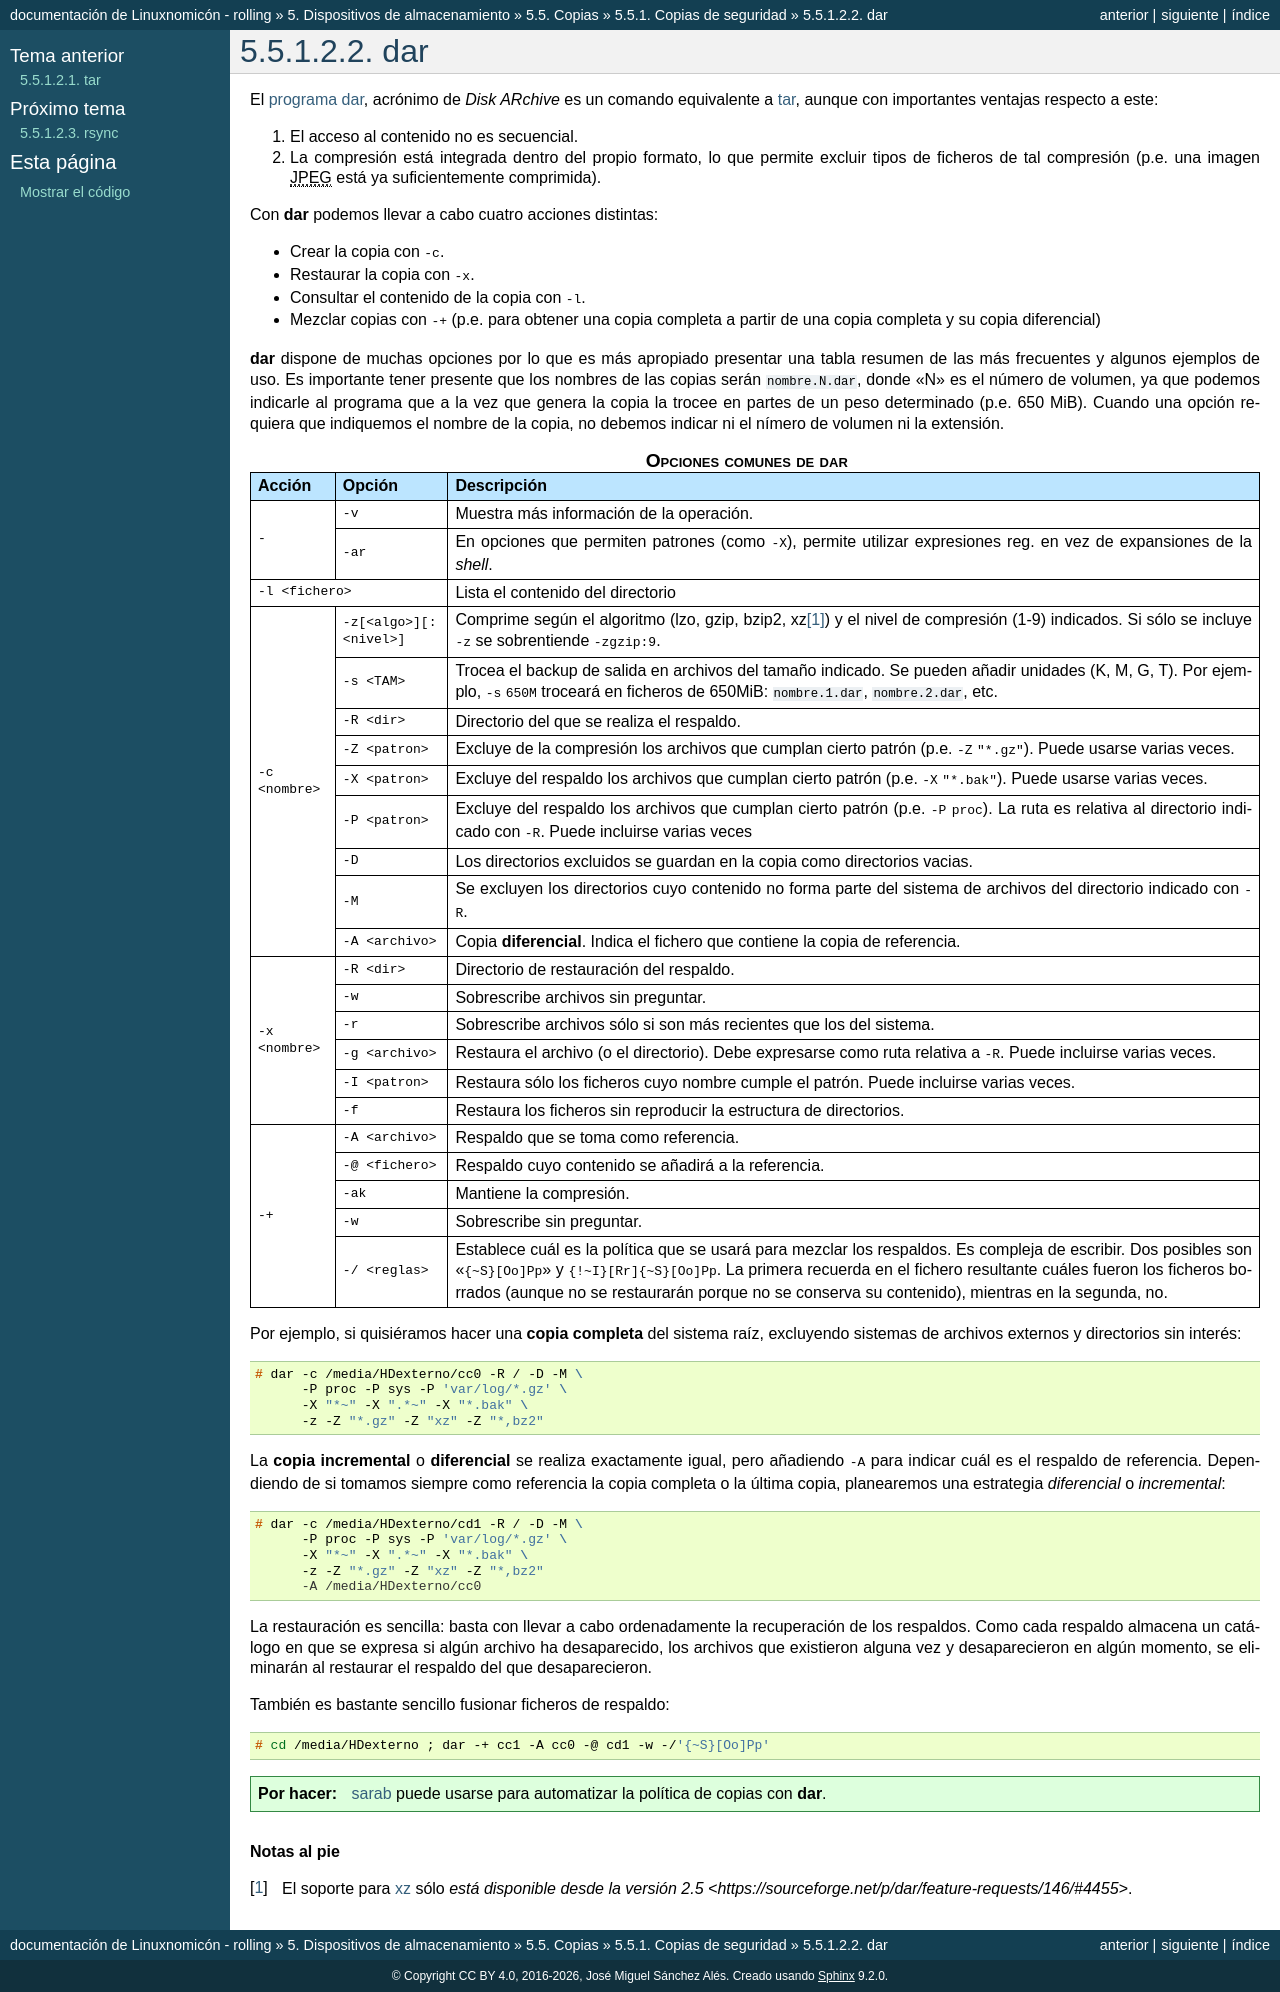

repository: sio2sio2/doc-linux · page: 05.discos/05.copias/01.backups/02.dar.html · generator: sphinx

.. _dar:

dar
***
El `programa dar <http://dar.linux.free.fr/>`_, acrónimo de *Disk ARchive* es un
comando equivalente a :ref:`tar <tar>`, aunque con importantes ventajas respecto
a este:

#. El acceso al contenido no es secuencial.
#. La compresión está integrada dentro del propio formato, lo que permite
   excluir tipos de ficheros de tal compresión (p.e. una imagen |JPEG| está ya
   suficientemente comprimida).

Con :command:`dar` podemos llevar a cabo cuatro acciones distintas:

- Crear la copia con :kbd:`-c`.
- Restaurar la copia con :kbd:`-x`.
- Consultar el contenido de la copia con :kbd:`-l`.
- Mezclar copias con :kbd:`-+` (p.e. para obtener una copia completa a partir de
  una copia completa y su copia diferencial)

:command:`dar` dispone de muchas opciones por lo que es más apropiado presentar
una tabla resumen de las más frecuentes y algunos ejemplos de uso. Es
importante tener presente que los nombres de las copias serán
:file:`nombre.N.dar`, donde "N" es el número de volumen, ya que podemos
indicarle al programa que a la vez que genera la copia la trocee en partes de
un peso determinado (p.e. 650 MiB). Cuando una opción requiera que indiquemos
el nombre de la copia, no debemos indicar ni el nímero de volumen ni la
extensión.

.. table:: Opciones comunes de dar
   :class: dar

   +-------------+----------------------+------------------------------------------------+
   | Acción      | Opción               | Descripción                                    |
   +=============+======================+================================================+
   | \-          | -v                   | Muestra más información de la operación.       |
   |             +----------------------+------------------------------------------------+
   |             | -ar                  | En opciones que permiten patrones (como        |
   |             |                      | :kbd:`-X`), permite utilizar expresiones reg.  |
   |             |                      | en vez de expansiones de la *shell*.           |
   +-------------+----------------------+------------------------------------------------+
   | -l <fichero>                       | Lista el contenido del directorio              |
   +-------------+----------------------+------------------------------------------------+
   | -c <nombre> | -z[<algo>][:<nivel>] | Comprime según el algoritmo (lzo, gzip, bzip2, |
   |             |                      | xz\ [#]_) y el nivel de compresión (1-9)       |
   |             |                      | indicados. Si sólo se incluye :kbd:`-z` se     |
   |             |                      | sobrentiende :kbd:`-zgzip:9`.                  |
   |             +----------------------+------------------------------------------------+
   |             | -s <TAM>             | Trocea el backup de salida en archivos del     |
   |             |                      | tamaño indicado. Se pueden añadir unidades (K, |
   |             |                      | M, G, T). Por ejemplo, :kbd:`-s 650M` troceará |
   |             |                      | en ficheros de 650MiB: :file:`nombre.1.dar`,   |
   |             |                      | :file:`nombre.2.dar`, etc.                     |
   |             +----------------------+------------------------------------------------+
   |             | -R <dir>             | Directorio del que se realiza el respaldo.     |
   |             +----------------------+------------------------------------------------+
   |             | -Z <patron>          | Excluye de la compresión los archivos que      |
   |             |                      | cumplan cierto patrón (p.e. :kbd:`-Z "*.gz"`). |
   |             |                      | Puede usarse varias veces.                     |
   |             +----------------------+------------------------------------------------+
   |             | -X <patron>          | Excluye del respaldo los archivos que cumplan  |
   |             |                      | cierto patrón (p.e. :kbd:`-X "*.bak"`). Puede  |
   |             |                      | usarse varias veces.                           |
   |             +----------------------+------------------------------------------------+
   |             | -P <patron>          | Excluye del respaldo los archivos que cumplan  |
   |             |                      | cierto patrón (p.e. :kbd:`-P proc`). La ruta   |
   |             |                      | es relativa al directorio indicado con         |
   |             |                      | :kbd:`-R`. Puede incluirse varias veces        |
   |             +----------------------+------------------------------------------------+
   |             | -D                   | Los directorios excluidos se guardan en la     |
   |             |                      | copia como directorios vacias.                 |
   |             +----------------------+------------------------------------------------+
   |             | -M                   | Se excluyen los directorios cuyo contenido no  |
   |             |                      | forma parte del sistema de archivos del        |
   |             |                      | directorio indicado con :kbd:`-R`.             |
   |             +----------------------+------------------------------------------------+
   |             | -A <archivo>         | Copia **diferencial**. Indica el fichero que   |
   |             |                      | contiene la copia de referencia.               |
   +-------------+----------------------+------------------------------------------------+
   | -x <nombre> | -R <dir>             | Directorio de restauración del respaldo.       |
   |             +----------------------+------------------------------------------------+
   |             | -w                   | Sobrescribe archivos sin preguntar.            |
   |             +----------------------+------------------------------------------------+
   |             | -r                   | Sobrescribe archivos sólo si son más recientes |
   |             |                      | que los del sistema.                           |
   |             +----------------------+------------------------------------------------+
   |             | -g <archivo>         | Restaura el archivo (o el directorio). Debe    |
   |             |                      | expresarse como ruta relativa a :kbd:`-R`.     |
   |             |                      | Puede incluirse varias veces.                  |
   |             +----------------------+------------------------------------------------+
   |             | -I <patron>          | Restaura sólo los ficheros cuyo nombre cumple  |
   |             |                      | el patrón. Puede incluirse varias veces.       |
   |             +----------------------+------------------------------------------------+
   |             | -f                   | Restaura los ficheros sin reproducir la        |
   |             |                      | estructura de directorios.                     |
   +-------------+----------------------+------------------------------------------------+
   | -+          | -A <archivo>         | Respaldo que se toma como referencia.          |
   |             +----------------------+------------------------------------------------+
   |             | -@ <fichero>         | Respaldo cuyo contenido se añadirá a la        |
   |             |                      | referencia.                                    |
   |             +----------------------+------------------------------------------------+
   |             | -ak                  | Mantiene la compresión.                        |
   |             +----------------------+------------------------------------------------+
   |             | -w                   | Sobrescribe sin preguntar.                     |
   |             +----------------------+------------------------------------------------+
   |             | -/ <reglas>          | Establece cuál es la política que se usará     |
   |             |                      | para mezclar los respaldos. Es compleja de     |
   |             |                      | escribir. Dos posibles son ":kbd:`{~S}[Oo]Pp`" |
   |             |                      | y :kbd:`{!~I}[Rr]{~S}[Oo]Pp`. La primera       |
   |             |                      | recuerda en el fichero resultante cuáles       |
   |             |                      | fueron los ficheros borrados (aunque no se     |
   |             |                      | restaurarán porque no se conserva su           |
   |             |                      | contenido), mientras en la segunda, no.        |
   +-------------+----------------------+------------------------------------------------+

Por ejemplo, si quisiéramos hacer una **copia completa** del sistema raíz, excluyendo
sistemas de archivos externos y directorios sin interés::

   # dar -c /media/HDexterno/cc0 -R / -D -M \
         -P proc -P sys -P 'var/log/*.gz' \
         -X "*~" -X ".*~" -X "*.bak" \
         -z -Z "*.gz" -Z "xz" -Z "*,bz2"

La **copia incremental** o **diferencial** se realiza exactamente igual, pero
añadiendo :kbd:`-A` para indicar cuál es el respaldo de referencia. Dependiendo de si
tomamos siempre como referencia la copia completa o la última copia, planearemos una estrategia
*diferencial* o *incremental*::

   # dar -c /media/HDexterno/cd1 -R / -D -M \
         -P proc -P sys -P 'var/log/*.gz' \
         -X "*~" -X ".*~" -X "*.bak" \
         -z -Z "*.gz" -Z "xz" -Z "*,bz2"
         -A /media/HDexterno/cc0

La restauración es sencilla: basta con llevar a cabo ordenadamente la
recuperación de los respaldos. Como cada respaldo almacena un catálogo en que
se expresa si algún archivo ha desaparecido, los archivos que existieron alguna
vez y desaparecieron en algún momento, se eliminarán al restaurar el respaldo
del que desaparecieron.

También es bastante sencillo fusionar ficheros de respaldo::

   # cd /media/HDexterno ; dar -+ cc1 -A cc0 -@ cd1 -w -/'{~S}[Oo]Pp'

.. todo:: `sarab <http://sarab.sourceforge.net/index.php>`_ puede usarse
   para automatizar la política de copias con :command:`dar`.

.. rubric:: Notas al pie

.. [#] El soporte para :ref:`xz <xz>` sólo `está disponible desde la versión 2.5
   <https://sourceforge.net/p/dar/feature-requests/146/#4455>`.

.. |JPEG| replace:: :abbr:`JPEG (Joint Photographic Experts Group)`
